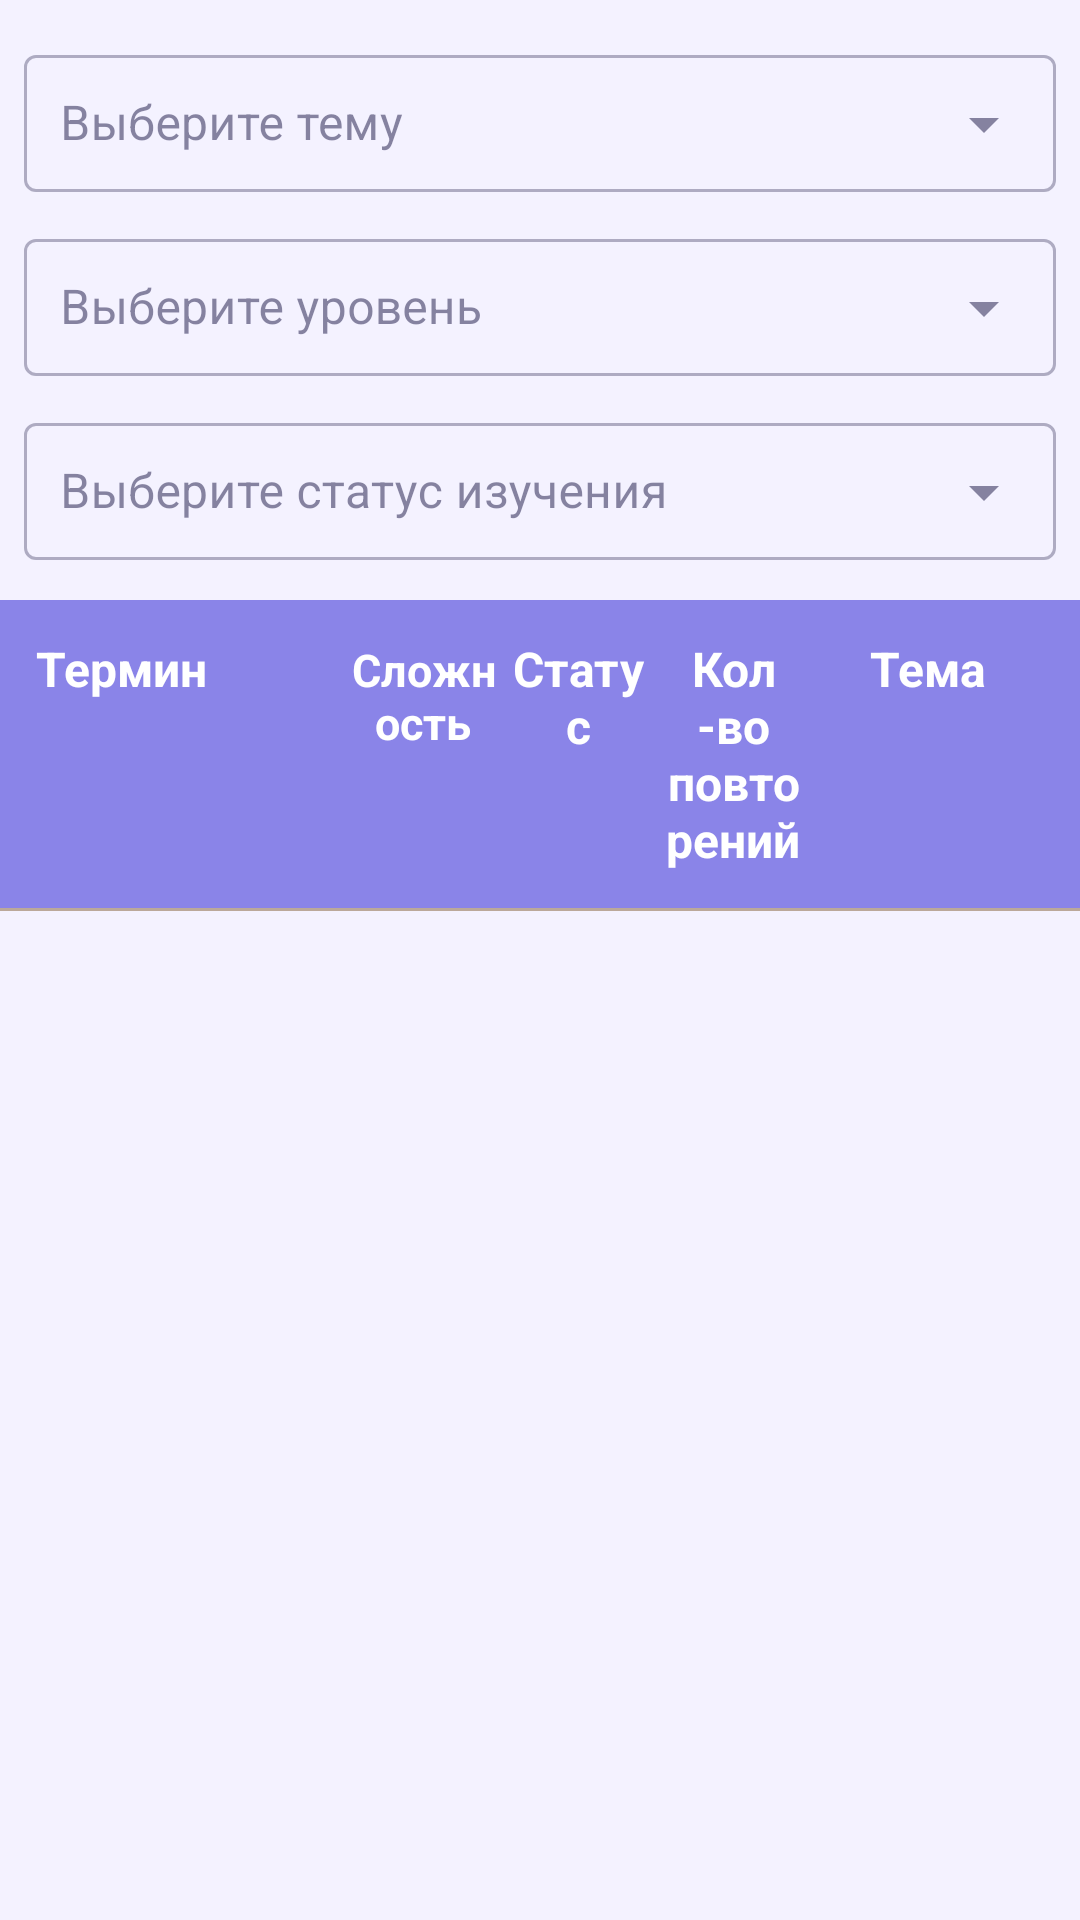

Here is an Android app screen rendered from its layout file. Give the layout XML and the strings, colors and styles it references.
<!-- AndroidManifest.xml: activity theme Theme.ITTermsLearningApp -->
<!-- res/layout/activity_my_progress.xml -->
<?xml version="1.0" encoding="utf-8"?>
<androidx.constraintlayout.widget.ConstraintLayout
    xmlns:android="http://schemas.android.com/apk/res/android"
    xmlns:app="http://schemas.android.com/apk/res-auto"
    android:layout_width="match_parent"
    android:layout_height="match_parent"
    style="@style/BaseScreen"
    android:id="@+id/root"
    android:fitsSystemWindows="true">

    
    <com.google.android.material.textfield.TextInputLayout
        android:id="@+id/spinnerContainer"
        style="@style/Widget.MaterialComponents.TextInputLayout.OutlinedBox.ExposedDropdownMenu"
        android:layout_width="0dp"
        android:layout_height="wrap_content"
        android:layout_marginTop="12dp"
        android:layout_marginStart="8dp"
        android:layout_marginEnd="8dp"
        android:hint="Выберите тему"
        app:layout_constraintTop_toTopOf="parent"
        app:layout_constraintStart_toStartOf="parent"
        app:layout_constraintEnd_toEndOf="parent">

        <com.google.android.material.textfield.MaterialAutoCompleteTextView
            android:id="@+id/spinnerTopic"
            android:layout_width="match_parent"
            android:layout_height="wrap_content"
            android:inputType="none"
            android:freezesText="false"
            android:padding="12dp" />

    </com.google.android.material.textfield.TextInputLayout>

    
    <com.google.android.material.textfield.TextInputLayout
        android:id="@+id/spinnerLevelContainer"
        style="@style/Widget.MaterialComponents.TextInputLayout.OutlinedBox.ExposedDropdownMenu"
        android:layout_width="0dp"
        android:layout_height="wrap_content"
        android:layout_marginTop="8dp"
        android:layout_marginStart="8dp"
        android:layout_marginEnd="8dp"
        android:hint="Выберите уровень"
        app:layout_constraintTop_toBottomOf="@+id/spinnerContainer"
        app:layout_constraintStart_toStartOf="parent"
        app:layout_constraintEnd_toEndOf="parent">

        <com.google.android.material.textfield.MaterialAutoCompleteTextView
            android:id="@+id/spinnerLevel"
            android:layout_width="match_parent"
            android:layout_height="wrap_content"
            android:inputType="none"
            android:freezesText="false"
            android:padding="12dp" />

    </com.google.android.material.textfield.TextInputLayout>

    
    <com.google.android.material.textfield.TextInputLayout
        android:id="@+id/spinnerStatusContainer"
        style="@style/Widget.MaterialComponents.TextInputLayout.OutlinedBox.ExposedDropdownMenu"
        android:layout_width="0dp"
        android:layout_height="wrap_content"
        android:layout_marginTop="8dp"
        android:layout_marginStart="8dp"
        android:layout_marginEnd="8dp"
        android:hint="Выберите статус изучения"
        app:layout_constraintTop_toBottomOf="@+id/spinnerLevelContainer"
        app:layout_constraintStart_toStartOf="parent"
        app:layout_constraintEnd_toEndOf="parent">

        <com.google.android.material.textfield.MaterialAutoCompleteTextView
            android:id="@+id/spinnerStatus"
            android:layout_width="match_parent"
            android:layout_height="wrap_content"
            android:inputType="none"
            android:freezesText="false"
            android:padding="12dp" />

    </com.google.android.material.textfield.TextInputLayout>

    
    <LinearLayout
        android:id="@+id/headerLayout"
        android:orientation="horizontal"
        android:layout_width="0dp"
        android:layout_height="wrap_content"
        android:padding="12dp"
        android:background="#8A84E8"
        android:layout_marginTop="12dp"
        app:layout_constraintTop_toBottomOf="@+id/spinnerStatusContainer"
        app:layout_constraintStart_toStartOf="parent"
        app:layout_constraintEnd_toEndOf="parent">

        <TextView
            android:id="@+id/headerTerm"
            android:layout_width="0dp"
            android:layout_weight="2"
            android:layout_height="wrap_content"
            android:text="Термин"
            android:textSize="16sp"
            android:textColor="#FFFFFF"
            android:textStyle="bold"
            android:clickable="true"
            android:focusable="true"
            android:background="?attr/selectableItemBackground" />

        <TextView
            android:id="@+id/headerDifficulty"
            android:layout_width="0dp"
            android:layout_weight="1"
            android:layout_height="wrap_content"
            android:text="Сложность"
            android:textSize="15sp"
            android:textColor="#FFFFFF"
            android:textStyle="bold"
            android:gravity="center"
            android:clickable="true"
            android:focusable="true"
            android:background="?attr/selectableItemBackground" />

        <TextView
            android:id="@+id/headerStatus"
            android:layout_width="0dp"
            android:layout_weight="1"
            android:layout_height="wrap_content"
            android:text="Статус"
            android:textSize="16sp"
            android:textColor="#FFFFFF"
            android:textStyle="bold"
            android:gravity="center"
            android:clickable="true"
            android:focusable="true"
            android:background="?attr/selectableItemBackground" />

        <TextView
            android:id="@+id/headerRepetitions"
            android:layout_width="0dp"
            android:layout_weight="1"
            android:layout_height="wrap_content"
            android:text="Кол-во повторений"
            android:textSize="16sp"
            android:textColor="#FFFFFF"
            android:textStyle="bold"
            android:gravity="center"
            android:clickable="true"
            android:focusable="true"
            android:background="?attr/selectableItemBackground" />

        <TextView
            android:id="@+id/headerTopic"
            android:layout_width="0dp"
            android:layout_weight="1.5"
            android:layout_height="wrap_content"
            android:text="Тема"
            android:textSize="16sp"
            android:textColor="#FFFFFF"
            android:textStyle="bold"
            android:gravity="center"
            android:clickable="true"
            android:focusable="true"
            android:background="?attr/selectableItemBackground" />

    </LinearLayout>

    <View
        android:id="@+id/divider"
        android:layout_width="0dp"
        android:layout_height="1dp"
        android:background="#BBA89A"
        app:layout_constraintTop_toBottomOf="@+id/headerLayout"
        app:layout_constraintStart_toStartOf="parent"
        app:layout_constraintEnd_toEndOf="parent" />

    <androidx.recyclerview.widget.RecyclerView
        android:id="@+id/recyclerProgress"
        android:layout_width="0dp"
        android:layout_height="0dp"
        app:layout_constraintTop_toBottomOf="@+id/divider"
        app:layout_constraintBottom_toBottomOf="parent"
        app:layout_constraintStart_toStartOf="parent"
        app:layout_constraintEnd_toEndOf="parent" />

</androidx.constraintlayout.widget.ConstraintLayout>
<!-- resources referenced by this layout -->
<resources>
  <style name="BaseScreen">
          <item name="android:orientation">vertical</item>
          <item name="android:layout_width">match_parent</item>
          <item name="android:layout_height">match_parent</item>
          <item name="android:background">@color/background</item>
      </style>
  <style name="Theme.ITTermsLearningApp" parent="Base.Theme.ITTermsLearningApp" />
  <color name="background">#F4F2FF</color>
  <style name="Base.Theme.ITTermsLearningApp" parent="Theme.Material3.DayNight.NoActionBar">
          <item name="colorPrimary">@color/primary</item>
          <item name="colorOnPrimary">@color/on_primary</item>
          <item name="android:colorBackground">@color/background</item>
          <item name="colorSurface">@color/surface</item>
          <item name="colorOnSurface">@color/on_surface</item>
          <item name="colorOnSurfaceVariant">@color/on_surface_variant</item>
          <item name="colorOutline">@color/outline</item>
          <item name="colorError">@color/error</item>
          <item name="colorOnError">@color/on_error</item>
      </style>
  <color name="primary">#8A84E8</color>
  <color name="on_primary">#FFFFFF</color>
  <color name="surface">#FCFBFF</color>
  <color name="on_surface">#3B3760</color>
  <color name="on_surface_variant">#5D597A</color>
  <color name="outline">#D9D4FF</color>
  <color name="error">#E86B6A</color>
  <color name="on_error">#FFFFFF</color>
</resources>
